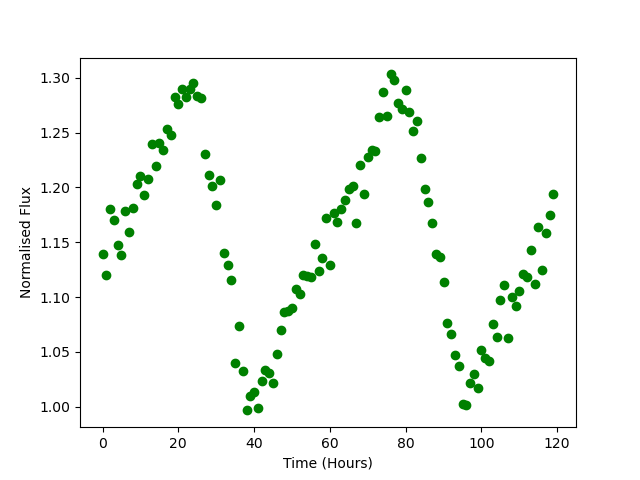

Values plotted in this chart, from the file beside it:
Time, Flux
0.0, 1.139
1.0, 1.12
2.0, 1.181
3.0, 1.17
4.0, 1.147
5.0, 1.138
6.0, 1.179
7.0, 1.16
8.0, 1.181
9.0, 1.203
10.0, 1.211
11.0, 1.193
12.0, 1.208
13.0, 1.239
14.0, 1.22
15.0, 1.24
16.0, 1.234
17.0, 1.253
18.0, 1.248
19.0, 1.282
20.0, 1.276
21.0, 1.29
22.0, 1.283
23.0, 1.29
24.0, 1.295
25.0, 1.283
26.0, 1.281
27.0, 1.23
28.0, 1.211
29.0, 1.201
30.0, 1.184
31.0, 1.207
32.0, 1.141
33.0, 1.129
34.0, 1.115
35.0, 1.04
36.0, 1.073
37.0, 1.033
38.0, 0.9965
39.0, 1.01
40.0, 1.013
41.0, 0.9991
42.0, 1.024
43.0, 1.033
44.0, 1.031
45.0, 1.022
46.0, 1.048
47.0, 1.07
48.0, 1.086
49.0, 1.087
50.0, 1.09
51.0, 1.107
52.0, 1.103
53.0, 1.12
54.0, 1.119
55.0, 1.118
56.0, 1.149
57.0, 1.124
58.0, 1.136
59.0, 1.172
... 60 more rows
